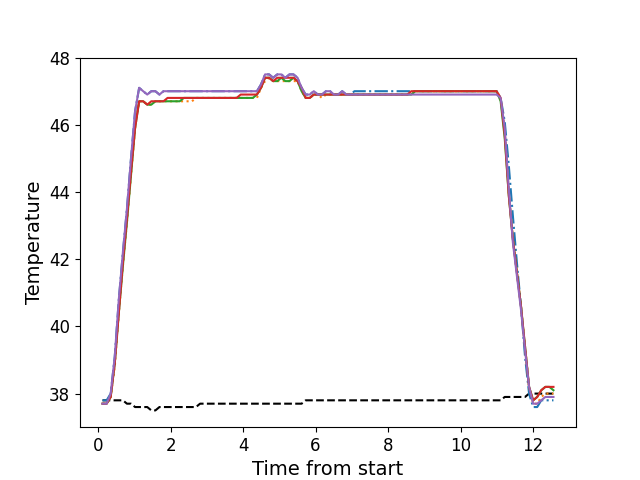

Values plotted in this chart, from the file beside it:
, times, neutral, z1, z2, z3, z4, z5
0, 0.1226, 37.8, 37.8, 37.7, 37.7, 37.7, 37.7
1, 0.2352, 37.8, 37.8, 37.7, 37.7, 37.7, 37.7
2, 0.3468, 37.8, 38.0, 37.9, 37.9, 37.9, 38.0
3, 0.4595, 37.8, 39.1, 38.8, 38.9, 38.9, 39.1
4, 0.5711, 37.8, 40.8, 40.4, 40.4, 40.4, 40.8
5, 0.6838, 37.8, 42.2, 41.8, 41.8, 41.9, 42.2
6, 0.7954, 37.7, 43.5, 43.1, 43.1, 43.2, 43.5
7, 0.908, 37.7, 45.0, 44.5, 44.5, 44.6, 45.0
8, 1.02, 37.6, 46.4, 45.9, 45.9, 45.9, 46.4
9, 1.132, 37.6, 47.1, 46.7, 46.7, 46.7, 47.1
10, 1.243, 37.6, 47.0, 46.7, 46.7, 46.7, 47.0
11, 1.356, 37.6, 46.9, 46.6, 46.6, 46.6, 46.9
12, 1.468, 37.5, 47.0, 46.6, 46.6, 46.7, 47.0
13, 1.581, 37.5, 47.0, 46.7, 46.7, 46.7, 47.0
14, 1.692, 37.6, 46.9, 46.7, 46.7, 46.7, 46.9
15, 1.804, 37.6, 47.0, 46.7, 46.7, 46.7, 47.0
16, 1.916, 37.6, 47.0, 46.7, 46.7, 46.8, 47.0
17, 2.028, 37.6, 47.0, 46.7, 46.7, 46.8, 47.0
18, 2.14, 37.6, 47.0, 46.7, 46.7, 46.8, 47.0
19, 2.253, 37.6, 47.0, 46.7, 46.7, 46.8, 47.0
20, 2.364, 37.6, 47.0, 46.7, 46.8, 46.8, 47.0
21, 2.476, 37.6, 47.0, 46.7, 46.8, 46.8, 47.0
22, 2.589, 37.6, 47.0, 46.7, 46.8, 46.8, 47.0
23, 2.701, 37.6, 47.0, 46.8, 46.8, 46.8, 47.0
24, 2.813, 37.7, 47.0, 46.8, 46.8, 46.8, 47.0
25, 2.925, 37.7, 47.0, 46.8, 46.8, 46.8, 47.0
26, 3.037, 37.7, 47.0, 46.8, 46.8, 46.8, 47.0
27, 3.149, 37.7, 47.0, 46.8, 46.8, 46.8, 47.0
28, 3.261, 37.7, 47.0, 46.8, 46.8, 46.8, 47.0
29, 3.374, 37.7, 47.0, 46.8, 46.8, 46.8, 47.0
30, 3.485, 37.7, 47.0, 46.8, 46.8, 46.8, 47.0
31, 3.597, 37.7, 47.0, 46.8, 46.8, 46.8, 47.0
32, 3.71, 37.7, 47.0, 46.8, 46.8, 46.8, 47.0
33, 3.821, 37.7, 47.0, 46.8, 46.8, 46.8, 47.0
34, 3.934, 37.7, 47.0, 46.8, 46.8, 46.9, 47.0
35, 4.045, 37.7, 47.0, 46.8, 46.8, 46.9, 47.0
36, 4.158, 37.7, 47.0, 46.8, 46.8, 46.9, 47.0
37, 4.27, 37.7, 47.0, 46.8, 46.8, 46.9, 47.0
38, 4.382, 37.7, 47.0, 46.8, 46.9, 46.9, 47.0
39, 4.493, 37.7, 47.2, 47.1, 47.1, 47.1, 47.2
40, 4.606, 37.7, 47.5, 47.3, 47.4, 47.4, 47.5
41, 4.717, 37.7, 47.5, 47.4, 47.4, 47.4, 47.5
42, 4.83, 37.7, 47.4, 47.3, 47.3, 47.3, 47.4
43, 4.943, 37.7, 47.5, 47.3, 47.3, 47.4, 47.5
44, 5.054, 37.7, 47.5, 47.3, 47.4, 47.4, 47.5
45, 5.167, 37.7, 47.4, 47.3, 47.3, 47.4, 47.4
46, 5.278, 37.7, 47.5, 47.3, 47.3, 47.4, 47.5
47, 5.39, 37.7, 47.5, 47.3, 47.4, 47.4, 47.5
48, 5.503, 37.7, 47.4, 47.3, 47.3, 47.3, 47.4
49, 5.614, 37.7, 47.1, 47.0, 47.0, 47.1, 47.1
50, 5.727, 37.8, 46.9, 46.8, 46.8, 46.8, 46.9
51, 5.839, 37.8, 46.9, 46.8, 46.8, 46.8, 46.9
52, 5.951, 37.8, 47.0, 46.9, 46.9, 46.9, 47.0
53, 6.063, 37.8, 46.9, 46.9, 46.9, 46.9, 46.9
54, 6.175, 37.8, 46.9, 46.8, 46.9, 46.9, 46.9
55, 6.287, 37.8, 47.0, 46.9, 46.9, 46.9, 47.0
56, 6.399, 37.8, 47.0, 46.9, 46.9, 46.9, 47.0
57, 6.511, 37.8, 46.9, 46.9, 46.9, 46.9, 46.9
58, 6.623, 37.8, 46.9, 46.9, 46.9, 46.9, 46.9
59, 6.735, 37.8, 47.0, 46.9, 46.9, 46.9, 47.0
... 52 more rows
